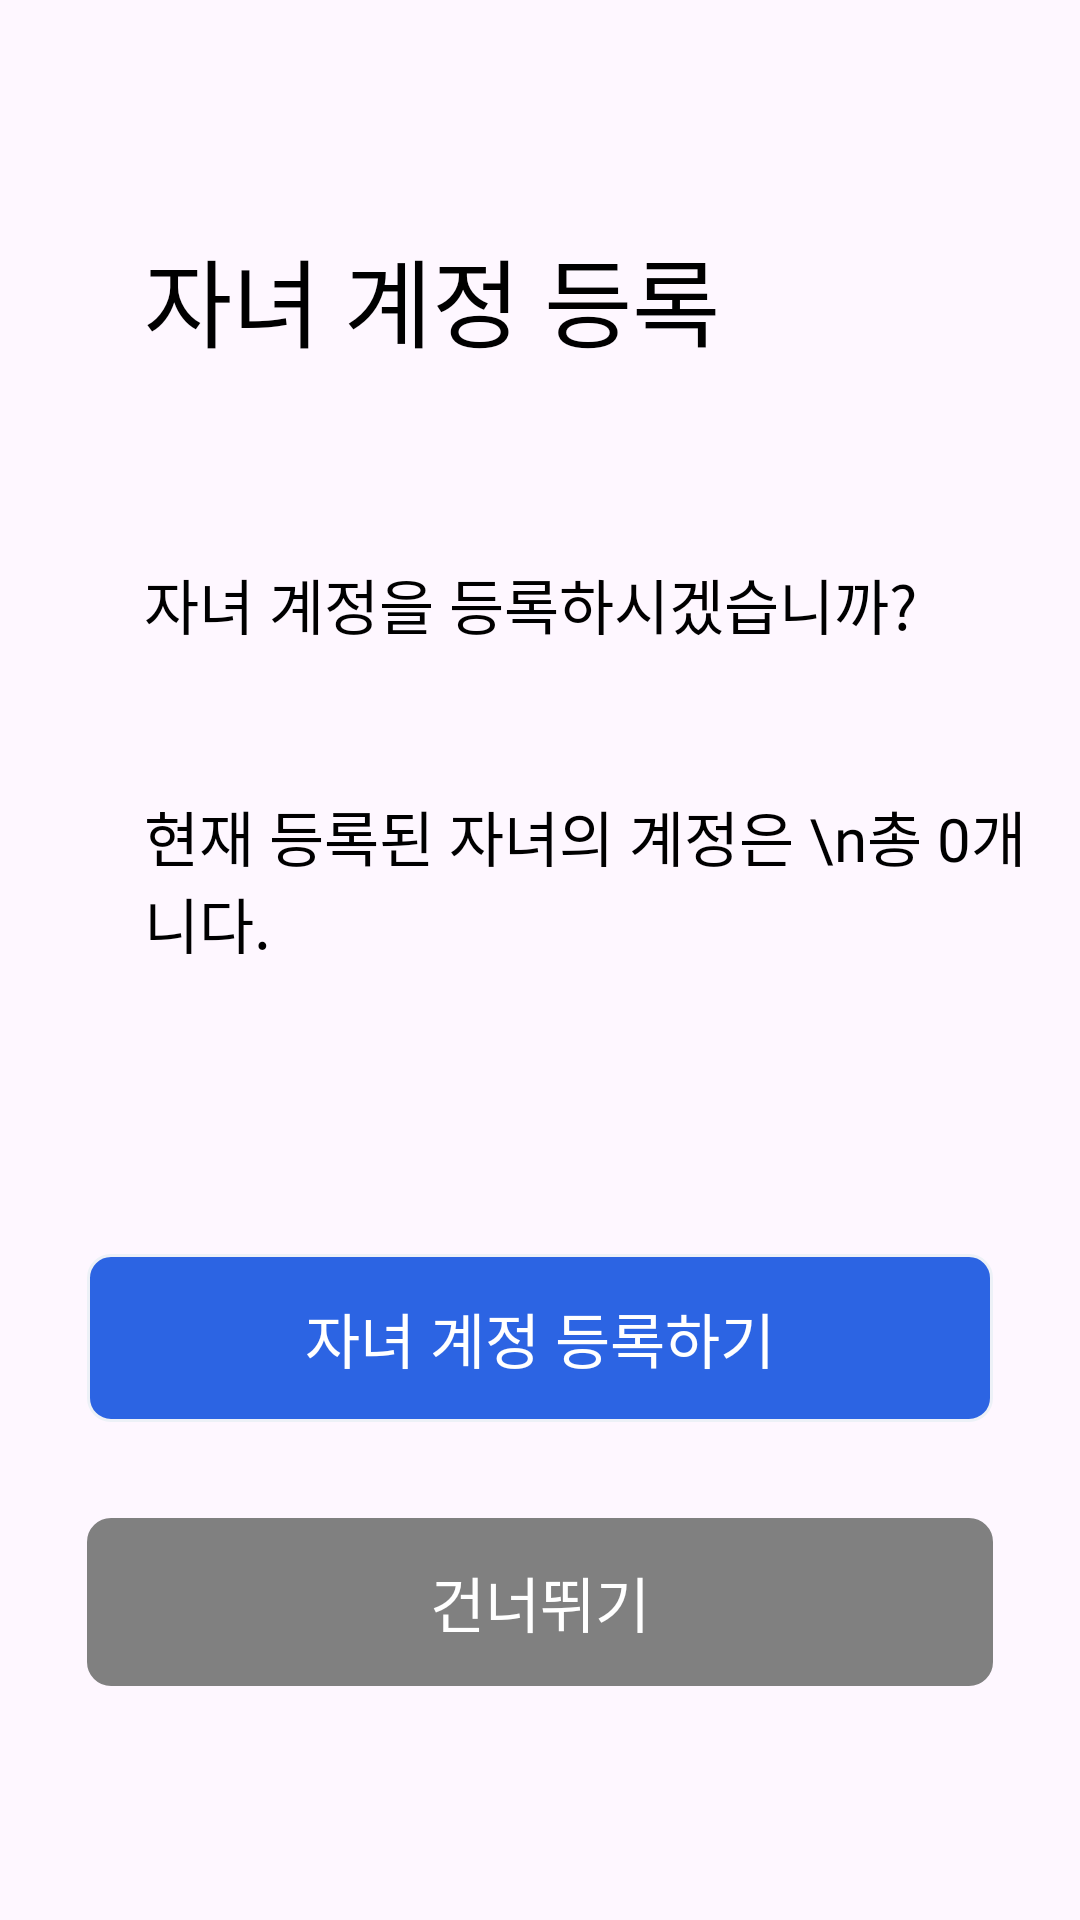

Write the Android layout XML for this screen, with the resource values it uses.
<!-- AndroidManifest.xml: application theme Theme.Prefin -->
<!-- res/layout/fragment_child_add.xml -->
<?xml version="1.0" encoding="utf-8"?>
<androidx.constraintlayout.widget.ConstraintLayout xmlns:android="http://schemas.android.com/apk/res/android"
    xmlns:tools="http://schemas.android.com/tools"
    android:layout_width="match_parent"
    android:layout_height="match_parent"
    xmlns:app="http://schemas.android.com/apk/res-auto"
    android:padding="16dp"
    tools:context=".ui.accountConnecting.ChildAddFragment">


    <TextView
        android:layout_marginTop="60dp"
        android:layout_marginStart="32dp"
        android:id="@+id/fragment_child_add_title_text_view"
        style="@style/Text.regular.Size32"
        android:layout_width="wrap_content"
        android:layout_height="wrap_content"
        android:text="자녀 계정 등록"
        app:layout_constraintStart_toStartOf="parent"
        app:layout_constraintTop_toTopOf="parent" />


    <TextView
        android:layout_marginTop="64dp"
        android:id="@+id/fragment_child_add_text_view"
        style="@style/Text.regular.Size20"
        android:layout_width="wrap_content"
        android:layout_height="wrap_content"
        android:text="자녀 계정을 등록하시겠습니까?"
        app:layout_constraintStart_toStartOf="@+id/fragment_child_add_title_text_view"
        app:layout_constraintTop_toBottomOf="@+id/fragment_child_add_title_text_view" />

    <TextView
        android:layout_marginTop="48dp"
        android:id="@+id/fragment_child_add_count_text_view"
        style="@style/Text.regular.Size20"
        android:layout_width="wrap_content"
        android:layout_height="wrap_content"
        android:text="현재 등록된 자녀의 계정은 \n총 0개 입니다."
        app:layout_constraintStart_toStartOf="@+id/fragment_child_add_title_text_view"
        app:layout_constraintTop_toBottomOf="@+id/fragment_child_add_text_view" />

    <androidx.appcompat.widget.AppCompatButton
        android:id="@+id/fragment_child_add_child_add_button"
        android:layout_width="wrap_content"
        android:layout_height="wrap_content"
        android:background="@drawable/button_rectangle_81"
        android:fontFamily="@font/maplestory_light"
        android:text="자녀 계정 등록하기"
        android:textColor="@color/white"
        android:textSize="20sp"
        android:layout_marginBottom="150dp"
        app:layout_constraintHorizontal_bias="0.495"
        app:layout_constraintBottom_toBottomOf="parent"
        app:layout_constraintEnd_toEndOf="parent"
        app:layout_constraintStart_toStartOf="parent" />

    <androidx.appcompat.widget.AppCompatButton
        android:layout_marginTop="32dp"
        android:id="@+id/fragment_child_add_child_cancel_button"
        android:layout_width="wrap_content"
        android:layout_height="wrap_content"
        android:background="@drawable/button_rectangle_81"
        android:backgroundTint="@color/gray"
        android:fontFamily="@font/maplestory_light"
        android:text="건너뛰기"
        android:textColor="@color/white"
        android:textSize="20sp"
        android:layout_marginBottom="100dp"
        app:layout_constraintHorizontal_bias="0.495"
        app:layout_constraintTop_toBottomOf="@+id/fragment_child_add_child_add_button"
        app:layout_constraintEnd_toEndOf="parent"
        app:layout_constraintStart_toStartOf="parent" />

</androidx.constraintlayout.widget.ConstraintLayout>
<!-- resources referenced by this layout -->
<resources>
  <color name="gray">#FF808080</color>
  <color name="white">#FFFFFFFF</color>
  <!-- drawable button_rectangle_81 (drawable) -->
  <vector xmlns:android="http://schemas.android.com/apk/res/android"
      android:width="302dp"
      android:height="56dp"
      android:viewportWidth="302"
      android:viewportHeight="56">
    <path
        android:strokeWidth="1"
        android:pathData="M8,0.5L294,0.5A7.5,7.5 0,0 1,301.5 8L301.5,48A7.5,7.5 0,0 1,294 55.5L8,55.5A7.5,7.5 0,0 1,0.5 48L0.5,8A7.5,7.5 0,0 1,8 0.5z"
        android:fillColor="#2C64E3"
        android:strokeColor="#EDF1F7"/>
  </vector>
  <style name="Text.regular.Size20" parent="@style/Widget.AppCompat.TextView">
          <item name="android:textColor">@color/black</item>
          <item name="android:textSize">20sp</item>
          <item name="fontFamily">@font/the_jamsil_3_regular</item>
      </style>
  <style name="Text.regular.Size32" parent="@style/Widget.AppCompat.TextView">
          <item name="android:textColor">@color/black</item>
          <item name="android:textSize">32sp</item>
          <item name="fontFamily">@font/the_jamsil_3_regular</item>
      </style>
  <style name="Theme.Prefin" parent="Base.Theme.Prefin" />
  <color name="black">#FF000000</color>
  <style name="Base.Theme.Prefin" parent="Theme.Material3.DayNight.NoActionBar">
          
          
          <item name="bottomSheetDialogTheme">@style/AppBottomSheetDialogTheme</item>
          <item name="android:statusBarColor">@color/colorBackground</item>
          <item name="snackbarStyle">@color/colorPrimary</item>
      </style>
  <style name="AppBottomSheetDialogTheme" parent="Theme.Design.Light.BottomSheetDialog">
          <item name="bottomSheetStyle">@style/AppModalStyle</item>
      </style>
  <color name="colorBackground">#F5F8FF</color>
  <color name="colorPrimary">#2C64E3</color>
  <style name="AppModalStyle" parent="Widget.Design.BottomSheet.Modal">
          <item name="android:background">@drawable/custom_top_border_radius</item>
      </style>
  <!-- drawable custom_top_border_radius (drawable) -->
  <?xml version="1.0" encoding="utf-8"?>
  <shape xmlns:android="http://schemas.android.com/apk/res/android"
      android:shape="rectangle">
      <solid android:color="@color/white" />
      <corners
          android:topLeftRadius="32dp"
          android:topRightRadius="32dp"/>
  </shape>
</resources>
